Run: headless pygame with SDL's dummy video driver; simulated clock (each Clock.tick advances the game by its frame time, no real sleeping); random seed 0; keys injected as events and as key.get_pressed() state; no mouse input.
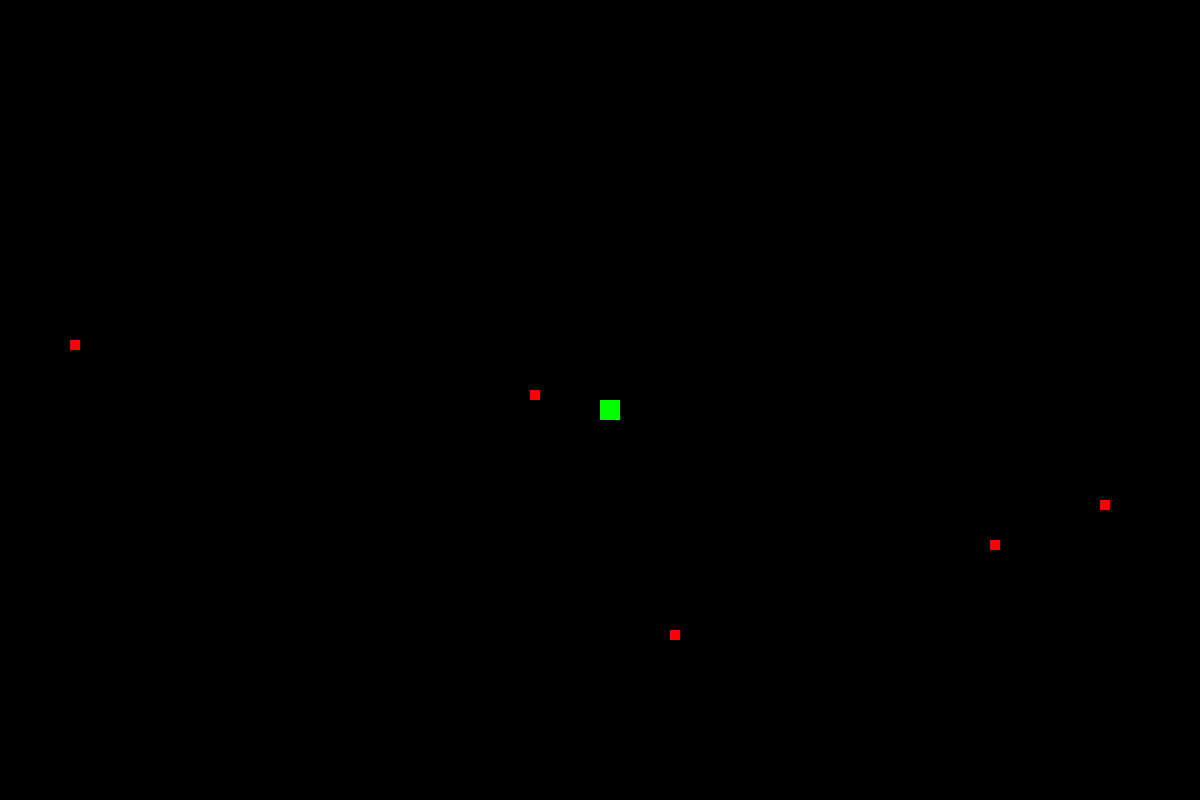
Frame 1 of 2 · flips 1–60 · no input
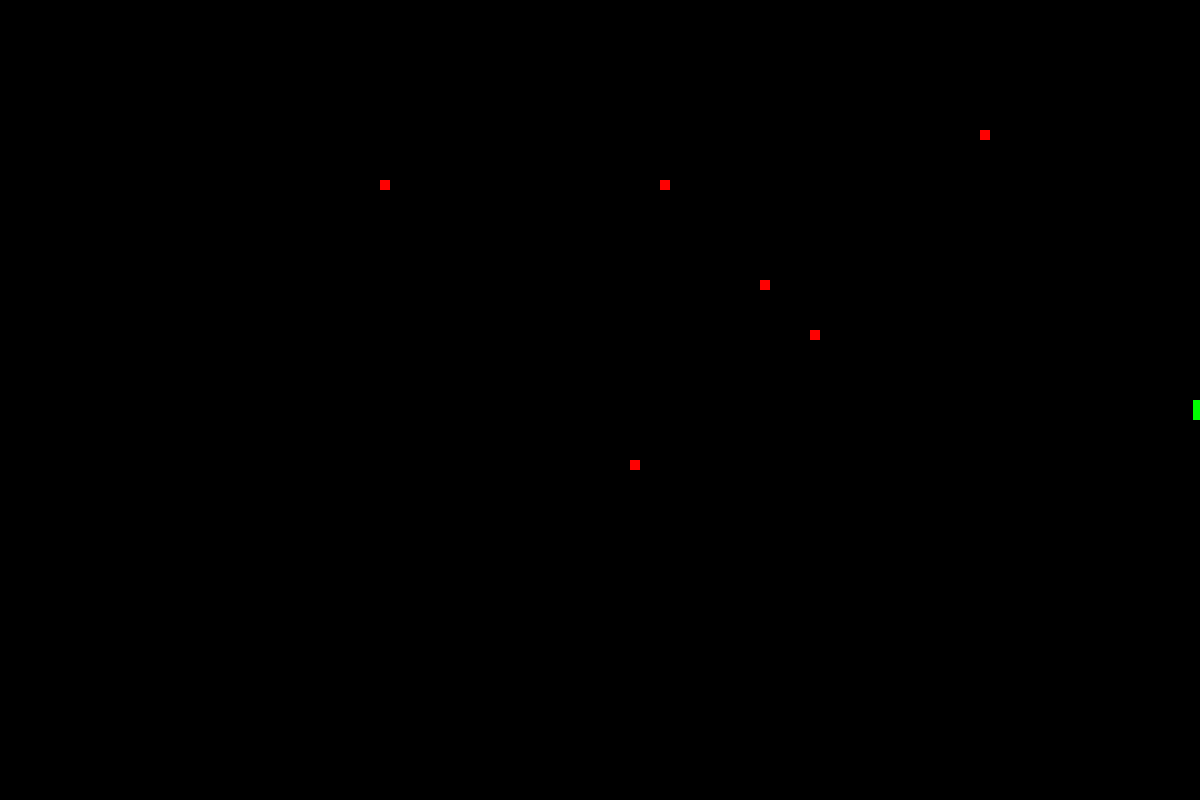
Frame 2 of 2 · flips 61–180 · tapped SPACE, RETURN · held RIGHT (→), D (game ended)

The pygame program that drew these frames:

import pygame
import random

# jednostavna igrica u kojoj kontrolirate jedan kvadrat. tipkama W, A, S i D pomičete kvadrat. ne smijete se zabiti u rubove ekrana ili druge, crvene kvadratiće.
def moje():

    # incijalizacija prozora igre. 
    pygame.init()

    # objekt prozora se pohranjuje u varijablu screen.
    # ova funkcija ga incijalizira sa rezolucijom 1200x800
    screen = pygame.display.set_mode((1200, 800))

    # pygame objekt Clock() omogućava funkciju timera. 
    # objekt je potrebno inicijalizirati izvan scopea glavne petlje.
    clock = pygame.time.Clock()

    # varijabla koja kontrolira tijek glavne petlje.
    running = True

    # varijabla dt označava "delta time", protkelo vrijeme između dva framea.
    dt = 0

    # inicijaliziramo početnu poziciju igrača u sredini prozora.
    # x koordinata se dobije dijeljenjem širine na 2, a y dijeljenjem visine na 2. 
    # objekt prozora vodi računa o informacijama o sebi.
    player_pos = pygame.Vector2(screen.get_width() / 2, screen.get_height() / 2)

    # broj redova od 10 piksela.
    rows = screen.get_width() / 10

    # broj stupaca od 10 piksela.
    columns = screen.get_height() / 10

    # inicijaliziranje brzine igrača. trenutno prazan dvodimenzionalni vektor.
    velocity = pygame.Vector2()

    # timer koji će nam govoriti kada je prošla 1 sekunda.
    # potreban za logiku randomizacije položaja prepreki.
    time_since_reset = 0

    # lista koja sadržava sve blokove
    # blokovi su nam prepreke
    blocks = [ ]
    
    # for petlja sa 5 ponavljanja.
    # u listu blokova za početak dodajemo 5 blokova stvorenih na nasumičnim mjestima na ekranu.
    # koordinate svakog bloka su raspoređene po redovima i stupcima koje smo odredili.
    for i in range(5):
        blocks.append(pygame.Rect(10 * random.randint(2, rows - 1), 10 * random.randint(1, columns - 1), 10, 10))
    
    # objekt samog igrača kojeg ćemo kasnije unutar scopea glavne petlje
    # definirati kao objekt kvadrata.
    player = 0

    # glavna petlja igre.
    # petlja se izvodi sve dok 'running' ne postane false.
    # vrijednost varijable 'running' uvjetovana je gubitkom ili gašenjem prozora na tipku X
    while running:

        # većina enginea za igrice ima neku vrstu 'eventova' odnosno događaja unutar prozora.
        # ovom petljom osluškujemo za događaj 'QUIT' koji se dogodi kada se pritisne tipka X.
        # u tom slučaju želimo ugasiti čitavi prozor.
        for event in pygame.event.get():
            if event.type == pygame.QUIT:
                running = False

        # frame buffer se čisti tako što cijeli ekran napravimo crnim na početku svakog novog frame.
        screen.fill("black")

        # definiranje objekta igrača.
        # igrač je sada službeno pravoktunik na poziciji 'player_pos', visine i širine 20 piksela.
        player = pygame.Rect(player_pos.x, player_pos.y, 20, 20)

        # taj pravokutnik se sada crta na ekranu.
        # draw funkcija na ekranu crta objekt.
        # određujemo ekran, boju (u ovom slučaju pravokutnika) i objekt pravokutnika.
        pygame.draw.rect(screen, "green", player)

        # detektiramo koju tipku na tipkovnici pritišćemo.
        keys = pygame.key.get_pressed()

        # mijenjamo komponente brzine ovisno o smjeru u kojem idemo.
        # u računalnim programima, koordinate 0,0 su u gornjem lijevom kutu i šire se desno i dolje
        # za razliku od kartezijskog koordinatnog sustava u kojemu se šire na sve 4 strane.
        # tako da ako se želimo kretati prema gore, moramo oduzimati od y koordinate.
        if keys[pygame.K_w]:
            velocity.y = -700 * dt # svaku brzinu množimo sa 'delta time' tako da dobijemo ujednačeno i glatko pomicanje. 
            velocity.x = 0
        if keys[pygame.K_s]:
            velocity.y = 700 * dt
            velocity.x = 0
        if keys[pygame.K_a]:
            velocity.x = -700 * dt
            velocity.y = 0
        if keys[pygame.K_d]:
            velocity.x = 700 * dt
            velocity.y = 0
        
        # na položaj igrača nadodajemo brzinu.
        # ovo zapravo nije potrebno i moguće je samo 
        # player_pos += 700 * dt ali ovako brzina se primjenjuje na igrača a prije primjenjivanja može se modificirati po potrebi
        # u ovoj igri ako se dotaknu rubovi, program se zaustavi ali moglo bi se napraviti da se lik zaustavi.
        # to bi se napravilo tako da pri dodiru, brzina se stavi na 0.
        # tu promjenu bi radili prije samog primjenjivanja brzine na igrača.
        player_pos += velocity
        
        # boolean varijabla koja vraća true ako su igračeve koordinate izvan koordinata igračeg prostora (ekrana)
        outside = (player_pos.x < 0 or player_pos.x >= screen.get_width()) or (player_pos.y < 0 or player_pos.y >= screen.get_width())
        
        # ako je igrač izvan ekrana, program se obustavlja.
        if outside:
            running = False # gubitnici nemaju pravo nastaviti igru.

        # brojimo vrijeme koje je prošlo nakon svakog framea.
        # konstantno povećanje
        time_since_reset += dt

        # moramo prvo odrediti koliko blokova ima.
        # pošto smo na početku dodali ih 5, ova varijabla je ovdje 5.
        # potrebno nam je jer je ideja da svake sekunde se stvori nova prepreka, a postojeće prepreke se nasumično rasporede.
        # svake sekunde povećavamo broj blokova.
        block_count = len(blocks)
        
        # ako je protekla 1 sekunda, želimo nadodati još blokova i rasporediti postojeće.
        if time_since_reset > 1:
            blocks.clear() # čistimo listu postojećih blokova.

            # petlja for koja se izvodi onoliko puta koliko je bilo blokova.
            # blokove raspoređujemo na ekranu tako što ih sve obrišemo i stvorimo opet na novom položaju.
            # ovo je loše rješenje.
            # bolje bi bilo da je svaki blok objekt koji ima svoj položaj i da onda svake sekunde mjenjamo taj položaj.
            for i in range(block_count):
                blocks.append(pygame.Rect(10 * random.randint(2, rows - 1), 10 * random.randint(1, columns - 1), 10, 10))

            # povrh postojećih blokova, želimo stvoriti još jedan novi.
            blocks.append(pygame.Rect(10 * random.randint(2, rows - 1), 10 * random.randint(1, columns - 1), 10, 10))

            # broj blokova incrementamo za 1 jer smo dodali jedan.
            block_count += 1

            # vrijeme od zadnjeg resetiranja vraćamo na 0
            time_since_reset = 0

        # for petlja kroz sve postojeće blokove.
        for block in blocks:

            # ako igrač se sudara sa nekim od blokova, obustavljamo cijeli program.
            # boolean funkcija 'colliderect' prima kao argument objekt drugog pravokutnika za kojeg provjeravamo sudaranje.
            if player.colliderect(block):
                running = False # sudaramo se sa nekim od blokova, obustavljamo glavnu petlju i gubimo.
                break
            
            # kad smo već u ovoj petlji, možemo i iskoristiti priliku da nacrtamo sve blokove.
            pygame.draw.rect(screen, "red", block)

        # ova funkcija ažurira frame buffer.
        # jednostavnije, ova funkcija ažurira stanje na ekranu - crta sve nove frameove.
        pygame.display.flip()

        # računanje vremena proteklog između svakog framea. program se pokreće u 60 frameova po sekundi.
        dt = clock.tick(60) / 1000

    # izlazimo iz programa u potpunosti.
    pygame.quit()

def main():
    moje()

if __name__ == "__main__":
    main()
